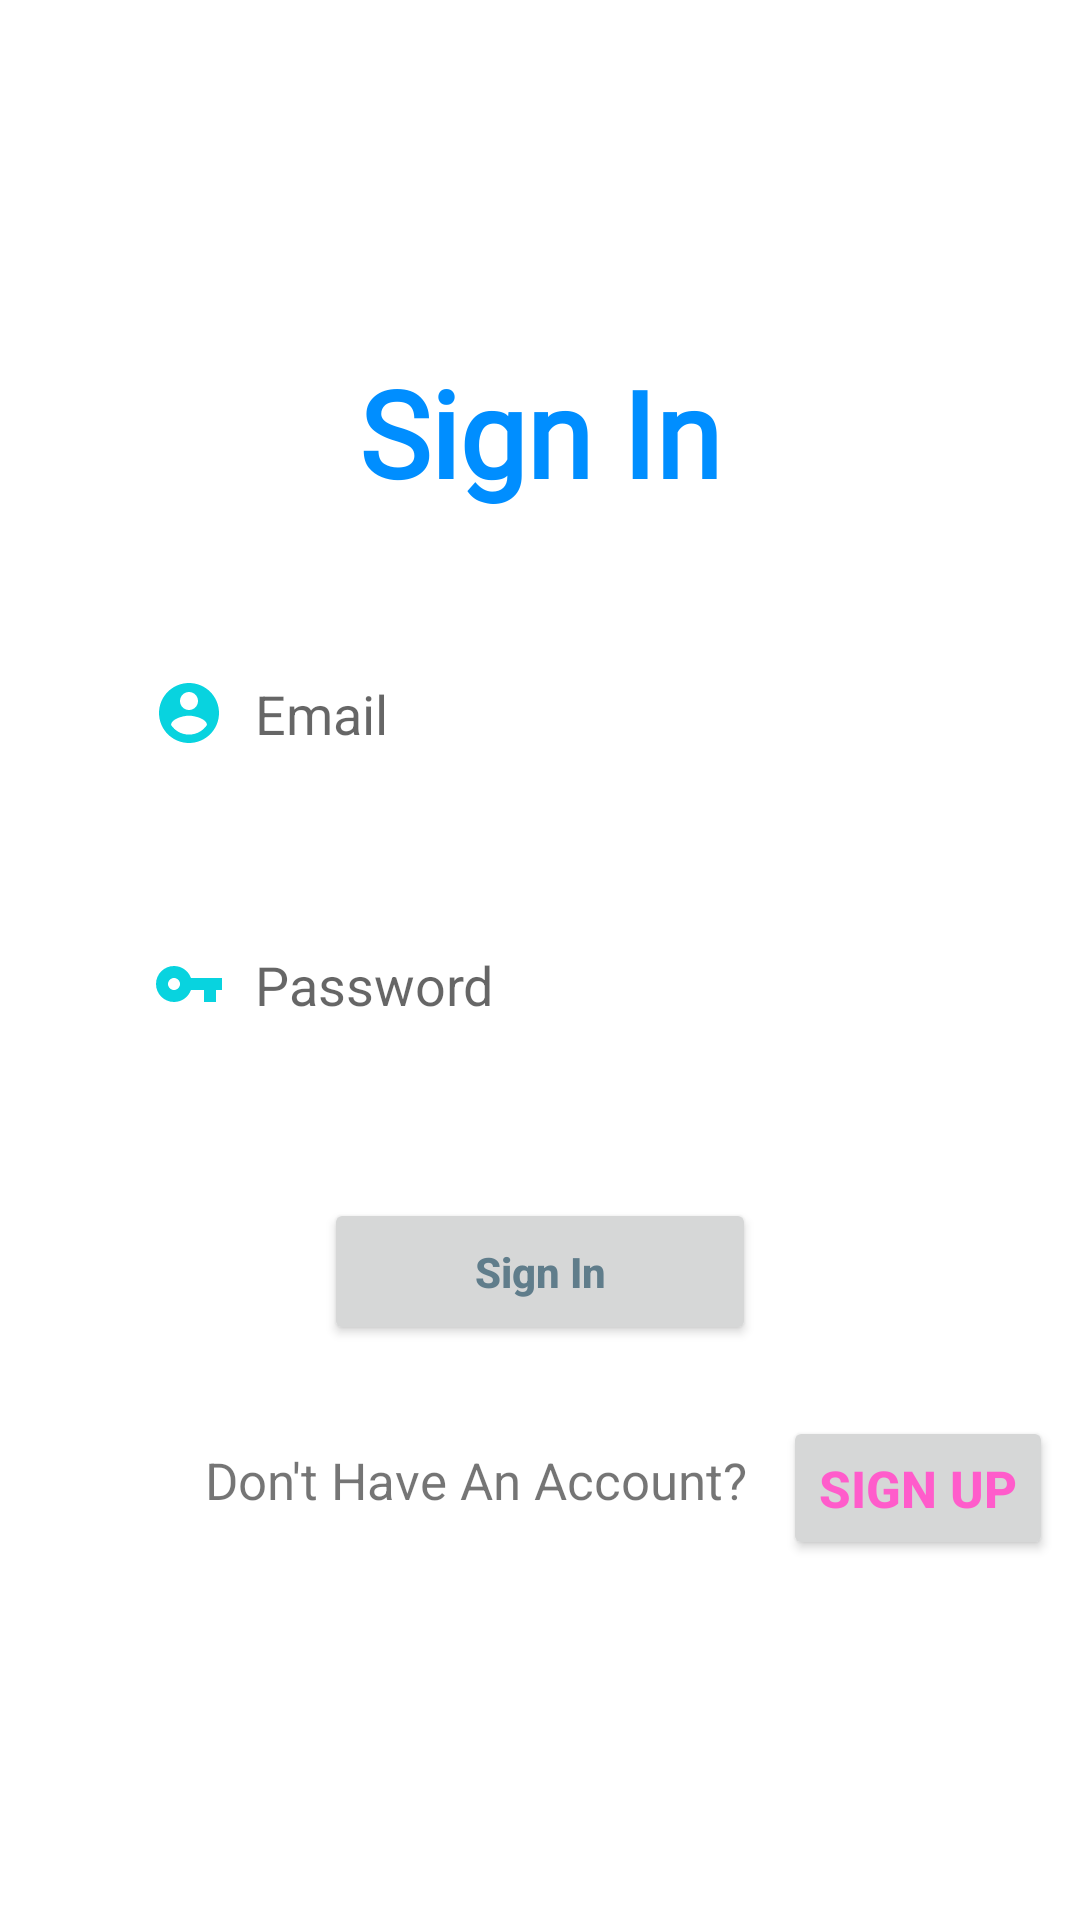

Android layout source for this screen:
<!-- AndroidManifest.xml: application theme Theme.TaskManager -->
<!-- res/layout/login.xml -->
<?xml version="1.0" encoding="utf-8"?>
<androidx.constraintlayout.widget.ConstraintLayout xmlns:android="http://schemas.android.com/apk/res/android"
    xmlns:app="http://schemas.android.com/apk/res-auto"
    xmlns:tools="http://schemas.android.com/tools"
    android:layout_width="match_parent"
    android:layout_height="match_parent"
    tools:context=".Login"
    android:background="@drawable/bggg">

    <TextView
        android:id="@+id/textView"
        android:layout_width="wrap_content"
        android:layout_height="wrap_content"
        android:fontFamily="@font/aclonica"
        android:text="Sign In"
        android:textColor="@color/textHeading"
        android:textSize="40sp"
        android:textStyle="bold"
        app:layout_constraintBottom_toBottomOf="parent"
        app:layout_constraintEnd_toEndOf="parent"
        app:layout_constraintStart_toStartOf="parent"
        app:layout_constraintTop_toTopOf="parent"
        app:layout_constraintVertical_bias="0.2"
        tools:ignore="HardcodedText" />

    <EditText
        android:id="@+id/email"
        android:layout_width="0dp"
        android:layout_height="wrap_content"
        android:layout_marginTop="40dp"
        android:background="@drawable/edit_text_bg"
        android:drawableLeft="@drawable/ic_baseline_account_circle"
        android:drawablePadding="10dp"
        android:elevation="3dp"
        android:hint="Email"
        android:padding="15dp"
        app:layout_constraintEnd_toEndOf="parent"
        app:layout_constraintStart_toStartOf="parent"
        app:layout_constraintTop_toBottomOf="@+id/textView"
        app:layout_constraintWidth_percent=".8"
        tools:ignore="HardcodedText,RtlHardcoded,TextFields"
        android:importantForAutofill="no" />

    <EditText
        android:id="@+id/password"
        android:layout_width="0dp"
        android:layout_height="wrap_content"
        android:layout_marginTop="36dp"
        android:background="@drawable/edit_text_bg"
        android:drawableLeft="@drawable/ic_baseline_vpn_key_24"
        android:drawablePadding="10dp"
        android:elevation="2dp"
        android:hint="Password"
        android:inputType="numberPassword"
        android:padding="15dp"
        app:layout_constraintEnd_toEndOf="parent"
        app:layout_constraintStart_toStartOf="parent"
        app:layout_constraintTop_toBottomOf="@+id/email"
        app:layout_constraintWidth_percent=".8"
        tools:ignore="Autofill,HardcodedText,RtlHardcoded" />

    <Button
        android:id="@+id/button"
        android:layout_width="0dp"
        android:layout_height="wrap_content"
        android:layout_marginTop="44dp"
        android:onClick="signIn"
        android:padding="15dp"
        android:text="Sign In"
        android:textAllCaps="false"
        android:textColor="#607D8B"
        android:textStyle="bold"
        app:layout_constraintEnd_toEndOf="parent"
        app:layout_constraintStart_toStartOf="parent"
        app:layout_constraintTop_toBottomOf="@id/password"
        app:layout_constraintWidth_percent=".4"
        tools:ignore="DuplicateSpeakableTextCheck,HardcodedText" />

    <TextView
        android:id="@+id/text2"
        android:layout_width="wrap_content"
        android:layout_height="wrap_content"
        android:text="Don't Have An Account?"
        android:textSize="17sp"
        app:layout_constraintBottom_toBottomOf="parent"
        app:layout_constraintStart_toStartOf="@id/password"
        app:layout_constraintEnd_toEndOf="@id/password"
        app:layout_constraintTop_toBottomOf="@id/button"
        app:layout_constraintVertical_bias=".2"
        app:layout_constraintHorizontal_bias=".3"
        tools:ignore="HardcodedText" />

    <Button
        android:layout_width="wrap_content"
        android:layout_height="wrap_content"
        android:layout_marginStart="12dp"
        android:minHeight="48dp"
        android:onClick="openRegistrationActivity"
        android:text="Sign Up"
        android:textColor="@color/pink"
        android:textSize="17sp"
        android:textStyle="bold"
        app:layout_constraintBottom_toBottomOf="@id/text2"
        app:layout_constraintStart_toEndOf="@id/text2"
        app:layout_constraintTop_toTopOf="@id/text2"
        app:layout_constraintVertical_bias="0.4"
        tools:ignore="HardcodedText,TextContrastCheck" />


</androidx.constraintlayout.widget.ConstraintLayout>
<!-- resources referenced by this layout -->
<resources>
  <color name="pink">#ff5ccb</color>
  <color name="textHeading">#008eff</color>
  <!-- drawable ic_baseline_account_circle (drawable) -->
  <vector android:height="24dp" android:tint="#08D3DF"
      android:viewportHeight="24" android:viewportWidth="24"
      android:width="24dp" xmlns:android="http://schemas.android.com/apk/res/android">
      <path android:fillColor="@android:color/white" android:pathData="M12,2C6.48,2 2,6.48 2,12s4.48,10 10,10 10,-4.48 10,-10S17.52,2 12,2zM12,5c1.66,0 3,1.34 3,3s-1.34,3 -3,3 -3,-1.34 -3,-3 1.34,-3 3,-3zM12,19.2c-2.5,0 -4.71,-1.28 -6,-3.22 0.03,-1.99 4,-3.08 6,-3.08 1.99,0 5.97,1.09 6,3.08 -1.29,1.94 -3.5,3.22 -6,3.22z"/>
  </vector>
  <!-- drawable ic_baseline_vpn_key_24 (drawable) -->
  <vector android:height="24dp" android:tint="#08D3DF"
      android:viewportHeight="24" android:viewportWidth="24"
      android:width="24dp" xmlns:android="http://schemas.android.com/apk/res/android">
      <path android:fillColor="@android:color/white" android:pathData="M12.65,10C11.83,7.67 9.61,6 7,6c-3.31,0 -6,2.69 -6,6s2.69,6 6,6c2.61,0 4.83,-1.67 5.65,-4H17v4h4v-4h2v-4H12.65zM7,14c-1.1,0 -2,-0.9 -2,-2s0.9,-2 2,-2 2,0.9 2,2 -0.9,2 -2,2z"/>
  </vector>
  <style name="Theme.TaskManager" parent="Theme.MaterialComponents.DayNight.DarkActionBar">
              
              <item name="colorPrimary">@color/colorPrimary</item>
              <item name="colorPrimaryVariant">@color/colorPrimaryDark</item>
              <item name="colorOnPrimary">@color/white</item>
              <item name="colorSecondary">@color/colorAccent</item>
              <item name="colorSecondaryVariant">@color/colorAccent</item>
              <item name="colorOnSecondary">@color/white</item>
              <item name="android:windowBackground">@color/white</item>
          </style>
  <color name="colorPrimary">#2196F3</color>
  <color name="colorPrimaryDark">#1976D2</color>
  <color name="white">#FFFFFFFF</color>
  <color name="colorAccent">#FFC107</color>
</resources>
